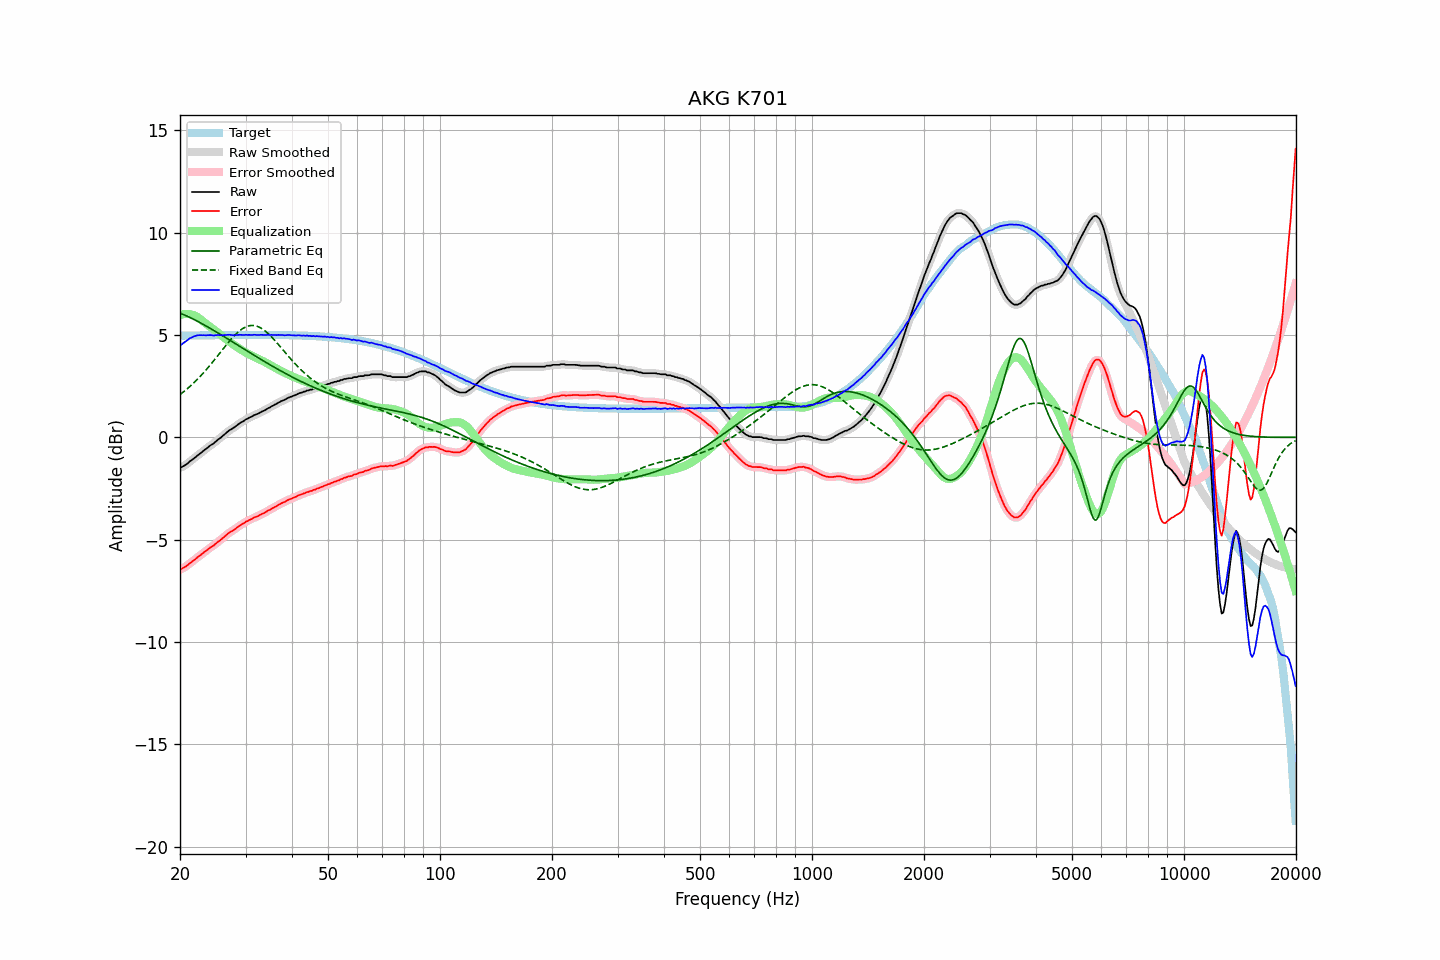

The data file committed next to this chart (first rows):
frequency, raw, error, smoothed, error_smoothed, equalization, parametric_eq, fixed_band_eq, equalized_raw, equalized_smoothed, target
20.00, -1.49, -6.46, -1.49, -6.45, 5.97, 6.07, 2.09, 4.48, 4.48, 4.96
20.20, -1.46, -6.43, -1.46, -6.42, 5.99, 6.03, 2.14, 4.53, 4.53, 4.96
20.40, -1.41, -6.38, -1.42, -6.39, 6.01, 6.00, 2.21, 4.60, 4.59, 4.97
20.61, -1.37, -6.34, -1.37, -6.34, 6.02, 5.97, 2.27, 4.65, 4.65, 4.97
20.81, -1.32, -6.29, -1.32, -6.29, 6.03, 5.93, 2.33, 4.70, 4.71, 4.97
21.02, -1.26, -6.23, -1.26, -6.23, 6.02, 5.89, 2.40, 4.76, 4.77, 4.97
21.23, -1.18, -6.15, -1.19, -6.16, 6.01, 5.86, 2.47, 4.83, 4.82, 4.97
21.44, -1.13, -6.10, -1.13, -6.10, 6.00, 5.82, 2.54, 4.87, 4.87, 4.97
21.66, -1.07, -6.05, -1.07, -6.04, 5.98, 5.78, 2.61, 4.90, 4.91, 4.97
21.87, -1.01, -5.98, -1.01, -5.99, 5.95, 5.74, 2.69, 4.94, 4.94, 4.97
22.09, -0.95, -5.93, -0.95, -5.92, 5.91, 5.70, 2.77, 4.96, 4.96, 4.97
22.31, -0.88, -5.86, -0.89, -5.86, 5.87, 5.66, 2.85, 4.98, 4.98, 4.98
22.54, -0.82, -5.80, -0.82, -5.80, 5.81, 5.62, 2.93, 4.99, 4.99, 4.98
22.76, -0.76, -5.74, -0.76, -5.74, 5.75, 5.58, 3.01, 4.99, 4.99, 4.98
22.99, -0.70, -5.68, -0.70, -5.68, 5.69, 5.53, 3.09, 4.98, 4.98, 4.98
23.22, -0.63, -5.61, -0.64, -5.62, 5.62, 5.49, 3.18, 4.99, 4.98, 4.98
23.45, -0.58, -5.56, -0.58, -5.56, 5.56, 5.45, 3.27, 4.98, 4.98, 4.98
23.69, -0.51, -5.50, -0.51, -5.50, 5.50, 5.40, 3.36, 4.99, 4.99, 4.98
23.92, -0.45, -5.43, -0.45, -5.43, 5.44, 5.36, 3.45, 4.99, 4.99, 4.98
24.16, -0.39, -5.38, -0.40, -5.38, 5.38, 5.31, 3.55, 4.99, 4.99, 4.98
24.40, -0.34, -5.33, -0.34, -5.33, 5.33, 5.26, 3.64, 4.98, 4.98, 4.98
24.65, -0.30, -5.29, -0.29, -5.27, 5.27, 5.22, 3.74, 4.97, 4.98, 4.99
24.89, -0.22, -5.21, -0.23, -5.21, 5.21, 5.17, 3.84, 4.99, 4.98, 4.99
25.14, -0.16, -5.15, -0.16, -5.15, 5.15, 5.12, 3.94, 4.99, 4.99, 4.99
25.39, -0.09, -5.08, -0.10, -5.08, 5.09, 5.08, 4.04, 5.00, 4.99, 4.99
25.65, -0.04, -5.03, -0.04, -5.03, 5.02, 5.03, 4.14, 4.98, 4.99, 4.99
25.91, 0.03, -4.96, 0.03, -4.96, 4.96, 4.98, 4.24, 4.98, 4.98, 4.99
26.16, 0.09, -4.90, 0.09, -4.90, 4.89, 4.93, 4.34, 4.98, 4.98, 4.99
26.43, 0.17, -4.83, 0.16, -4.83, 4.83, 4.89, 4.43, 5.00, 4.99, 4.99
26.69, 0.23, -4.76, 0.23, -4.76, 4.77, 4.84, 4.53, 5.00, 5.00, 4.99
26.96, 0.30, -4.70, 0.30, -4.70, 4.71, 4.79, 4.63, 5.01, 5.00, 4.99
27.23, 0.36, -4.64, 0.35, -4.64, 4.65, 4.74, 4.72, 5.01, 5.00, 4.99
27.50, 0.40, -4.60, 0.40, -4.59, 4.59, 4.69, 4.81, 4.99, 5.00, 4.99
27.77, 0.45, -4.55, 0.45, -4.55, 4.54, 4.64, 4.90, 4.99, 4.99, 5.00
28.05, 0.50, -4.50, 0.50, -4.50, 4.48, 4.59, 4.98, 4.98, 4.98, 5.00
28.33, 0.56, -4.44, 0.56, -4.44, 4.43, 4.54, 5.06, 4.99, 4.99, 5.00
28.62, 0.62, -4.38, 0.62, -4.38, 4.38, 4.50, 5.13, 5.00, 5.00, 5.00
28.90, 0.68, -4.32, 0.67, -4.32, 4.33, 4.45, 5.20, 5.01, 5.00, 5.00
29.19, 0.73, -4.27, 0.72, -4.27, 4.28, 4.40, 5.26, 5.00, 5.00, 5.00
29.48, 0.77, -4.23, 0.77, -4.22, 4.23, 4.35, 5.31, 4.99, 5.00, 5.00
29.78, 0.82, -4.18, 0.82, -4.18, 4.18, 4.30, 5.36, 4.99, 5.00, 5.00
30.08, 0.88, -4.12, 0.87, -4.13, 4.13, 4.25, 5.39, 5.01, 5.00, 5.00
30.38, 0.91, -4.09, 0.91, -4.09, 4.09, 4.20, 5.42, 5.00, 5.00, 5.00
30.68, 0.96, -4.04, 0.95, -4.05, 4.05, 4.15, 5.44, 5.00, 5.00, 5.00
30.99, 0.99, -4.01, 0.99, -4.01, 4.01, 4.11, 5.46, 5.00, 5.00, 5.00
31.30, 1.03, -3.97, 1.03, -3.97, 3.97, 4.06, 5.46, 5.00, 5.00, 5.00
31.61, 1.08, -3.92, 1.07, -3.93, 3.93, 4.01, 5.46, 5.01, 5.00, 5.00
31.93, 1.11, -3.89, 1.11, -3.89, 3.90, 3.96, 5.44, 5.00, 5.00, 5.00
32.24, 1.14, -3.86, 1.14, -3.86, 3.86, 3.91, 5.42, 5.00, 5.00, 5.00
32.57, 1.17, -3.83, 1.17, -3.83, 3.82, 3.87, 5.39, 4.99, 5.00, 5.00
32.89, 1.22, -3.78, 1.21, -3.79, 3.79, 3.82, 5.35, 5.00, 5.00, 5.00
33.22, 1.26, -3.74, 1.25, -3.75, 3.75, 3.77, 5.30, 5.00, 5.00, 5.00
33.55, 1.29, -3.71, 1.29, -3.71, 3.71, 3.72, 5.25, 4.99, 5.00, 5.00
33.89, 1.33, -3.67, 1.33, -3.67, 3.66, 3.68, 5.19, 4.99, 5.00, 5.00
34.23, 1.38, -3.62, 1.37, -3.62, 3.62, 3.63, 5.12, 5.00, 5.00, 5.00
34.57, 1.43, -3.57, 1.42, -3.58, 3.58, 3.59, 5.05, 5.01, 5.00, 5.00
34.92, 1.46, -3.54, 1.47, -3.53, 3.53, 3.54, 4.98, 4.99, 5.00, 5.00
35.27, 1.52, -3.48, 1.51, -3.49, 3.49, 3.49, 4.90, 5.01, 5.00, 5.00
35.62, 1.55, -3.45, 1.55, -3.45, 3.44, 3.45, 4.81, 4.99, 4.99, 5.00
35.97, 1.60, -3.40, 1.60, -3.40, 3.40, 3.40, 4.73, 5.00, 5.00, 5.00
... 635 more rows
